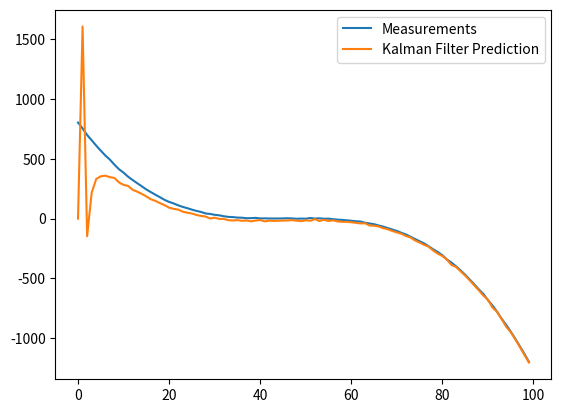

Here is the Python script that generated this plot:
'''
x_k = F_k * x_(k_1) + B_k * u_k + w_k
z_k = H_k * x_k + v_k
w_k ~ N(0, Q_k)
v_k ~ N(0, R_k)
'''

import numpy as np

class KalmanFilter(object):
    def __init__(self, F = None, B = None, H = None, Q = None, R = None, P = None, x0 = None):

        if(F is None or H is None):
            raise ValueError("Set proper system dynamics.")

        self.n = F.shape[1]
        self.m = H.shape[1]

        self.F = F
        self.H = H
        self.B = 0 if B is None else B
        self.Q = np.eye(self.n) if Q is None else Q
        self.R = np.eye(self.n) if R is None else R
        self.P = np.eye(self.n) if P is None else P
        self.x = np.zeros((self.n, 1)) if x0 is None else x0

    def predict(self, u = 0):
        self.x = np.dot(self.F, self.x) + np.dot(self.B, u)
        self.P = np.dot(np.dot(self.F, self.P), self.F.T) + self.Q
        return self.x

    def update(self, z):
        y = z - np.dot(self.H, self.x)
        S = self.R + np.dot(self.H, np.dot(self.P, self.H.T))
        K = np.dot(np.dot(self.P, self.H.T), np.linalg.inv(S))
        print(f"update:k:{K}")
        self.x = self.x + np.dot(K, y)
        I = np.eye(self.n)
        self.P = np.dot(np.dot(I - np.dot(K, self.H), self.P), 
        	(I - np.dot(K, self.H)).T) + np.dot(np.dot(K, self.R), K.T)

def example():
    # dt = 1.0/60
    dt = 60.
    F = np.array([[1, dt, 0], [0, 1, dt], [0, 0, 1]])
    H = np.array([1, 0, 0]).reshape(1, 3)
    Q = np.array([[0.05, 0.05, 0.0], [0.05, 0.05, 0.0], [0.0, 0.0, 0.0]])
    R = np.array([0.5]).reshape(1, 1)

    x = np.linspace(-10, 10, 100)
    measurements = - (x**3 + 2*x**2 - 2)  + np.random.normal(0, 2, 100)

    kf = KalmanFilter(F = F, H = H, Q = Q, R = R)
    predictions = []

    for z in measurements:
        predictions.append(np.dot(H,  kf.predict())[0])
        kf.update(z)

    import matplotlib.pyplot as plt
    plt.plot(range(len(measurements)), measurements, label = 'Measurements')
    plt.plot(range(len(predictions)), np.array(predictions), label = 'Kalman Filter Prediction')
    plt.legend()
    plt.show()

if __name__ == '__main__':
    example()